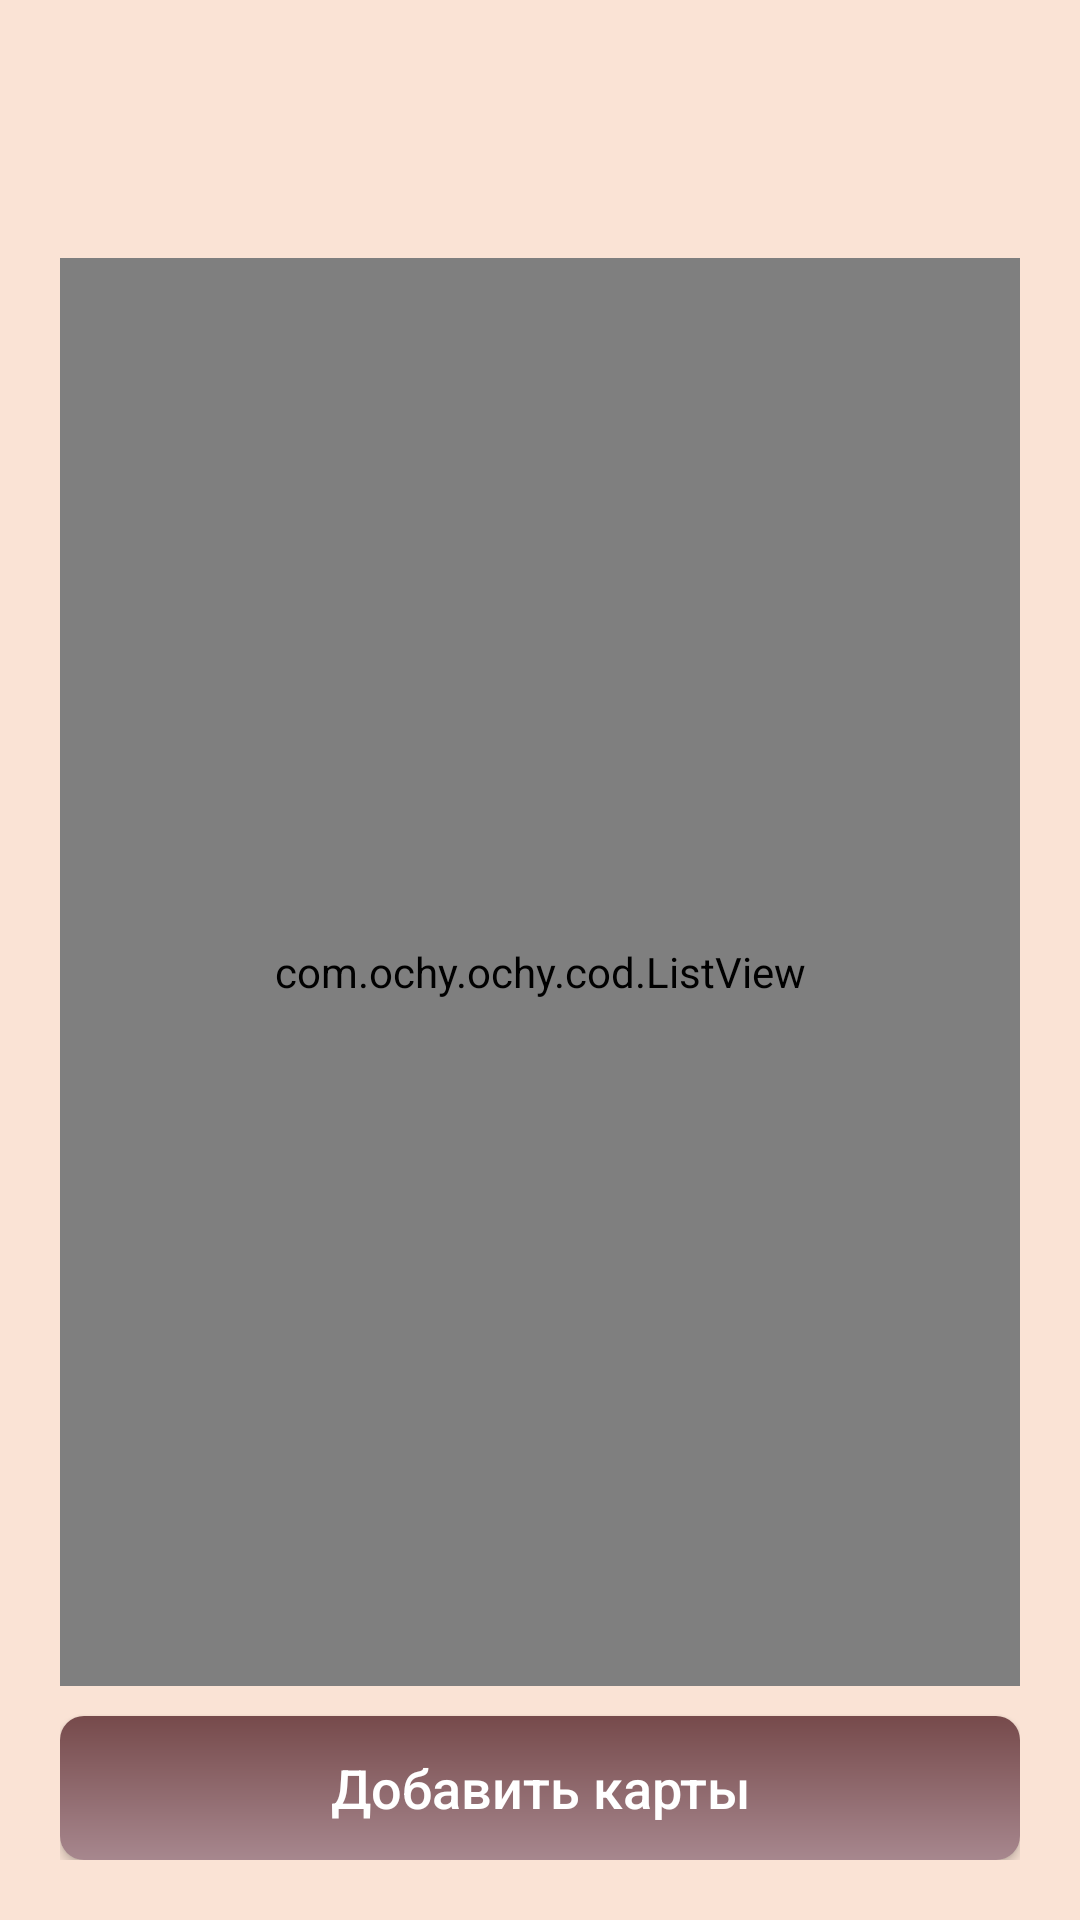

The Android layout XML behind this screen, and the referenced resources:
<!-- AndroidManifest.xml: application theme Theme.Ochy -->
<!-- res/layout/fragment_card.xml -->
<?xml version="1.0" encoding="utf-8"?>
<FrameLayout xmlns:android="http://schemas.android.com/apk/res/android"
    xmlns:tools="http://schemas.android.com/tools"
    android:layout_width="match_parent"
    android:layout_height="match_parent"
    android:background="@color/bezh"
    android:id="@+id/ft"
    tools:context=".CardFragment">

    <LinearLayout
        android:id="@+id/container_toolbar"
        android:layout_width="match_parent"
        android:layout_height="wrap_content"
        android:orientation="vertical">

        <include
            android:id="@+id/toolbar"
            layout="@layout/toolbar" />



    </LinearLayout>


    <LinearLayout
        android:layout_width="match_parent"
        android:layout_marginTop="?actionBarSize"
        android:layout_height="match_parent"
        android:orientation="vertical"
        android:layout_marginHorizontal="20dp"
        android:layout_marginBottom="20dp">

        <com.ochy.ochy.cod.ListView
            android:layout_marginTop="30dp"
            android:id="@+id/listview"
            android:layout_width="match_parent"
            android:layout_height="0dp"
            android:dividerHeight="10dp"
            android:divider="@color/bezh"
            android:layout_weight="1"

            android:layout_marginBottom="10dp"/>

        <androidx.appcompat.widget.AppCompatButton
            android:id="@+id/addCard"
            android:layout_gravity="center"
            android:textSize="18dp"
            android:layout_width="match_parent"
            android:layout_height="wrap_content"
            android:paddingHorizontal="40dp"
            android:text="Добавить карты"
            android:textColor="@color/white"
            android:textAllCaps="false"
            android:background="@drawable/gradient_button"/>
    </LinearLayout>



</FrameLayout>
<!-- res/layout/toolbar.xml (included above) -->
<?xml version="1.0" encoding="utf-8"?>
<androidx.appcompat.widget.Toolbar xmlns:android="http://schemas.android.com/apk/res/android"
    xmlns:local="http://schemas.android.com/apk/res-auto"
    android:id="@+id/toolbar"
    android:layout_width="match_parent"
    android:layout_height="wrap_content"
    android:minHeight="?attr/actionBarSize"
    android:background="@color/bezh"
    local:titleTextColor="@color/black"
    local:subtitleTextColor="@color/black"
    local:theme="@style/ThemeOverlay.AppCompat.Dark.ActionBar"
    local:popupTheme="@style/ThemeOverlay.AppCompat.Light" />
<!-- resources referenced by this layout -->
<resources>
  <color name="bezh">#FAE3D5</color>
  <color name="black">#FF000000</color>
  <color name="white">#FFFFFFFF</color>
  <!-- drawable gradient_button (drawable) -->
  <?xml version="1.0" encoding="utf-8"?>
  <shape xmlns:android="http://schemas.android.com/apk/res/android" android:shape="rectangle" >
      <gradient android:angle="270"
          android:startColor="#FF764A4B"
          android:endColor="#FFA7878E"
          />
      <corners android:radius="8dp"/>
  </shape>
  <style name="Theme.Ochy" parent="Theme.AppCompat.Light.NoActionBar">
          
          <item name="colorPrimary">@color/bezh</item>
          <item name="colorPrimaryVariant">@color/purple_700</item>
          <item name="colorOnPrimary">@color/white</item>
          
          <item name="colorSecondary">@color/teal_200</item>
          <item name="colorSecondaryVariant">@color/teal_700</item>
          <item name="colorOnSecondary">@color/black</item>
          
          <item name="android:statusBarColor">@color/bezh</item>
          
          <item name="bgc">@color/white</item>
          <item name="hint_color">@color/gray</item>
          <item name="tC">@color/black</item>
          <item name="acc">#818181</item>
  
          <item name="ThemeColorMain">@color/green</item>
          <item name="dividerColorTheme">@color/dark_gray</item>
          <item name="posts_color">@color/white</item>
  
      </style>
  <color name="purple_700">#FF3700B3</color>
  <color name="teal_200">#FF03DAC5</color>
  <color name="teal_700">#FF018786</color>
  <color name="gray">#A5A5A5</color>
  <color name="green">#5CA339</color>
  <color name="dark_gray">#cbcbcb</color>
</resources>
